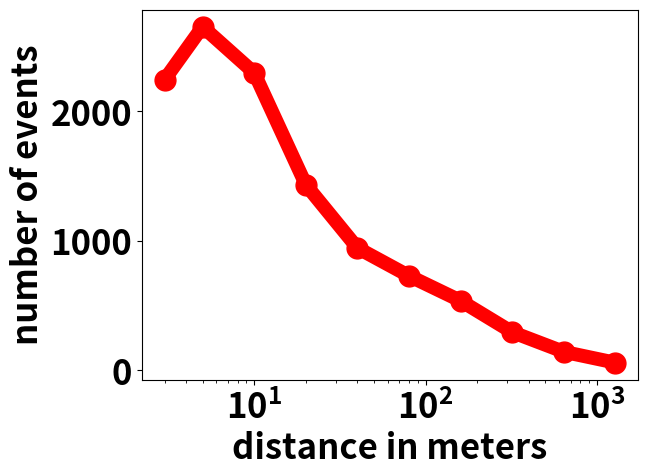

Source code (Python):
import matplotlib.pyplot as plt

plt.rcParams.update({'font.size': 25})
plt.rcParams['font.weight'] = 'heavy'
number_of_events = [2245, 2654, 2298, 1434, 946, 730, 538, 296, 144, 60]
distance = [3, 5, 10, 20, 40, 80, 160, 320, 640, 1280]

plt.plot(distance, number_of_events, 'ro-', label="equal time", linewidth=10,  markersize=15)
plt.ylabel("number of events", fontdict=dict(weight='bold'))
plt.xlabel("distance in meters", fontdict=dict(weight='bold'))
plt.xscale("log")
plt.show()


